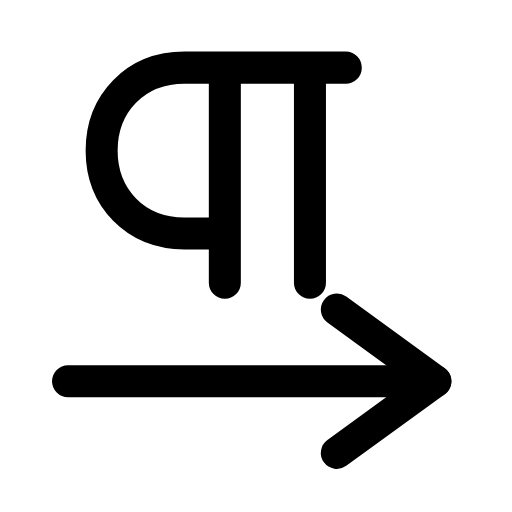
t = 0.00 s
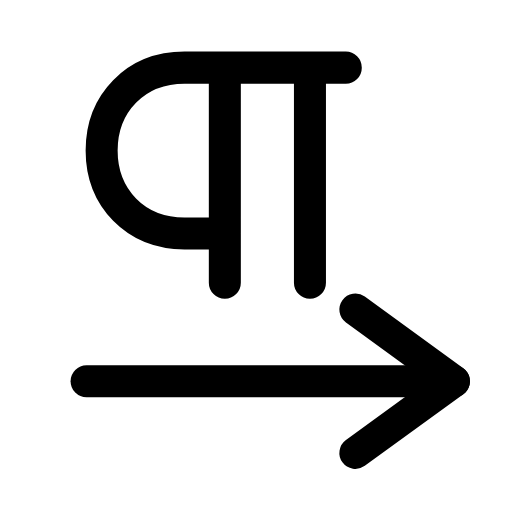
t = 0.29 s
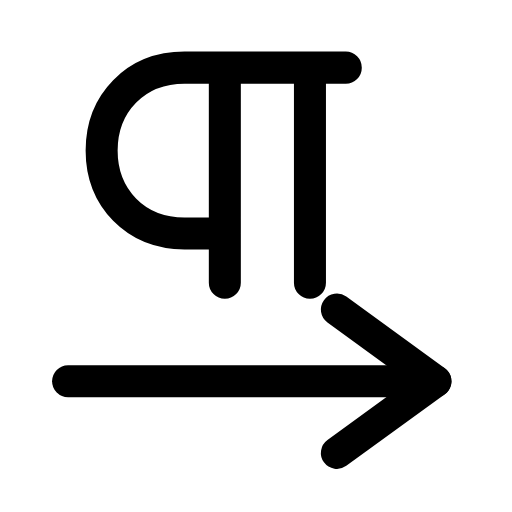
t = 0.60 s
t = 0.88 s: frame unchanged from t = 0.00 s, image omitted
t = 1.19 s: frame unchanged from t = 0.00 s, image omitted
t = 1.50 s: frame unchanged from t = 0.00 s, image omitted

The animated SVG that drew these frames (rendered in a browser with its animation timeline set to each time). Animation: 1 SMIL element (animateTransform=1); one cycle of 1.80 s, repeats indefinitely.

<svg xmlns="http://www.w3.org/2000/svg" width="24" height="24" viewBox="0 0 24 24" fill="none"><g transform="translate(-0.591 -0.61) scale(1.05)"><path stroke="currentColor" stroke-width="1.429" stroke-linecap="round" stroke-linejoin="round" fill="none" d="M10.6 3.6L10.6 13.2M14.4 3.6L14.4 13.2M16 3.6L8.8 3.6C6.6 3.6 5.1 5.2 5.1 7.3S6.6 11 8.8 11L10.6 11"></path><g><animateTransform attributeName="transform" type="translate" values="0 0;0 0;1 0;0 0;0 0;0 0;0 0;1 0;0 0;0 0;0 0" keyTimes="0;0.135;0.2475;0.36;0.45;0.6;0.66;0.735;0.81;0.9;1" dur="1.8s" repeatCount="indefinite" calcMode="spline" keySplines="0.16 1 0.3 1;0.16 1 0.3 1;0.16 1 0.3 1;0.16 1 0.3 1;0.16 1 0.3 1;0.16 1 0.3 1;0.16 1 0.3 1;0.16 1 0.3 1;0.16 1 0.3 1;0.16 1 0.3 1"/><line stroke="currentColor" stroke-width="1.429" stroke-linecap="round" stroke-linejoin="round" fill="none" x1="3.6" x2="20" y1="17.6" y2="17.6"></line><path stroke="currentColor" stroke-width="1.429" stroke-linecap="round" stroke-linejoin="round" fill="none" d="M15.6 14.4L20 17.6L15.6 20.8"></path></g></g></svg>
